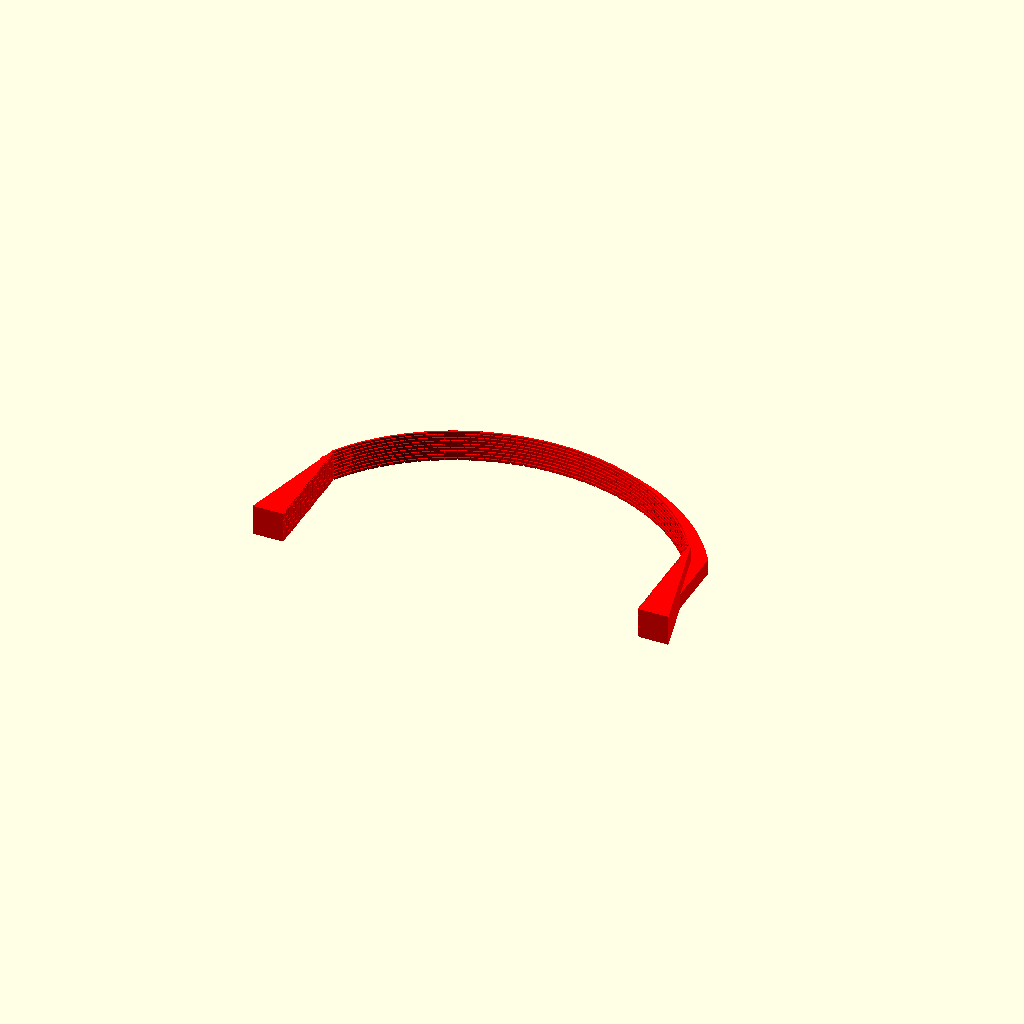
Cell 1: the model at its default parameters.
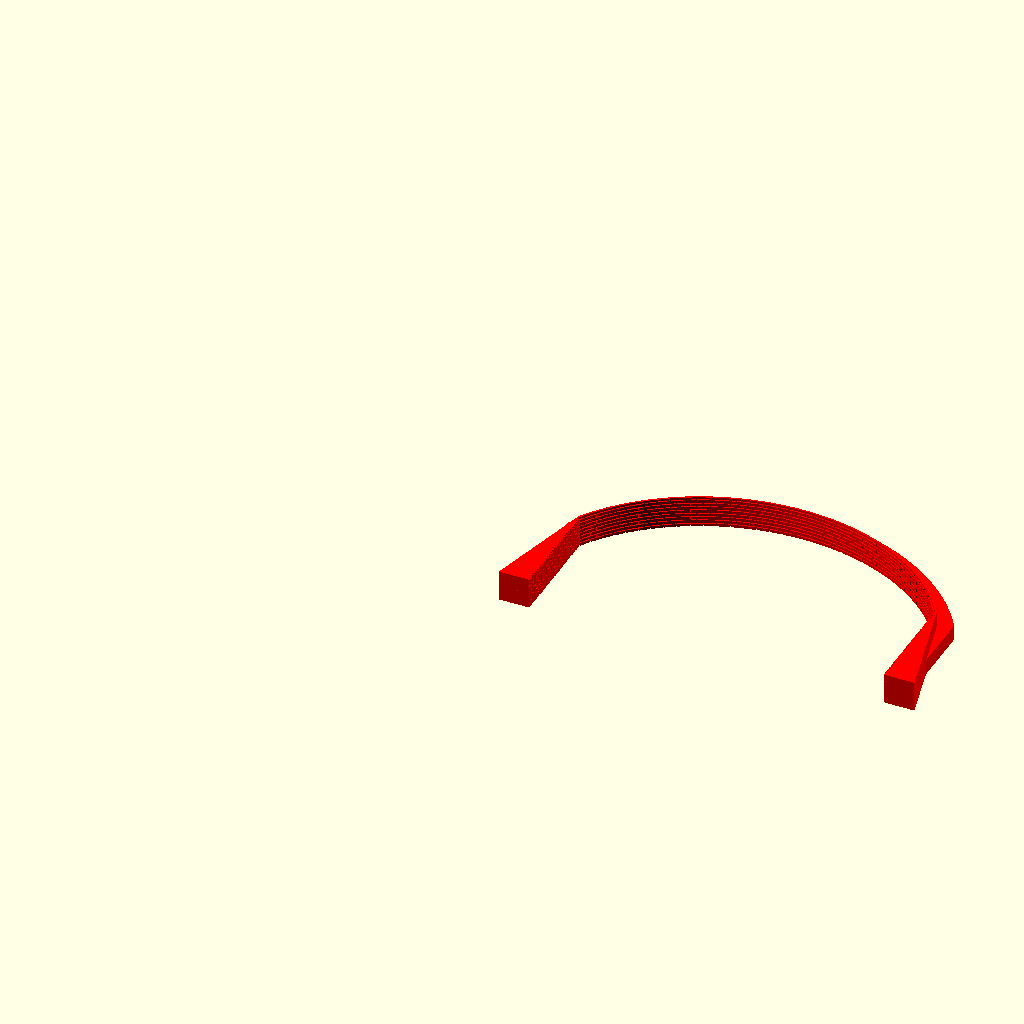
Cell 2 — platte_breite set to 320, the other parameters unchanged.
One fixed orthographic camera (rotation 55°, 0°, 25°; colour scheme Cornfield) for every cell.
Source of the model, Arkaden/20260515_160_130_gerade_bogen.scad:
$fn = 8;
// ============================================================
//  Mauerplatte mit Arkadenbogen für Modellbahn H0 (1:87)
//  Variante: 40mm senkrechter Pfeiler + 120°-Arkadenbogen
//  Gesamthöhe: 100mm
// ============================================================

// --- Hauptmaße der Platte ---
platte_breite  = 160;
platte_hoehe   = 100;
platte_tiefe   =   1;

// --- Ziegelmaße ---
ziegel_breite  =  3.5;
ziegel_hoehe   =  0.9;
fuge_breite    =  0.3;
fuge_hoehe     =  0.3;
fuge_tiefe     =  0.4;

raster_x = ziegel_breite + fuge_breite;
raster_y = ziegel_hoehe  + fuge_hoehe;

anzahl_reihen  = ceil(platte_hoehe  / raster_y) + 1;
anzahl_spalten = ceil(platte_breite / raster_x) + 2;

// --- Abschlusssteine ---
abschluss_breite     = 12;
abschluss_hoehe_soll =  6;
abschluss_y0    = round((platte_hoehe - abschluss_hoehe_soll) / raster_y) * raster_y;
abschluss_hoehe = platte_hoehe - abschluss_y0;

// ============================================================
//  Arkadenbogen-Parameter
// ============================================================

pfeiler_h_gerade = 35;    // mm  senkrechter Abschnitt der Öffnung

bogen_cx      = platte_breite / 2;
bogen_rx      =  70;      // Halbachse X
bogen_ry      =  65;      // Halbachse Y

bogen_winkel     = 120;   // Grad  Gesamtwinkel des Bogens (zentriert bei 90°)
bogen_start_deg  = (180 - bogen_winkel) / 2;  // = 30°

stein_hoehe  =  7;        // mm radialer Überstand (Steinbreite)
stein_tiefe  =  1.2;      // mm Überstand über Plattenoberfläche
fuge_grad    =  0.25;     // Grad Fugenlücke zwischen Steinen

kaempfer_b   =  8;
kaempfer_h   =  5;

delta_innen  = stein_hoehe / 2;
delta_aussen = stein_hoehe / 2;

rx_innen  = bogen_rx - delta_innen;
ry_innen  = bogen_ry - delta_innen;
rx_aussen = bogen_rx + delta_aussen;
ry_aussen = bogen_ry + delta_aussen;

oeffnung_rx = rx_innen;
oeffnung_ry = ry_innen;

// X-Positionen der senkrechten Öffnungsränder
oeffnung_x_links  = bogen_cx - oeffnung_rx * cos(bogen_start_deg);
oeffnung_x_rechts = bogen_cx + oeffnung_rx * cos(bogen_start_deg);

// Bogenmitte so legen, dass die innere Sprungkante bei pfeiler_h_gerade liegt:
//   bogen_cy + ry_innen * sin(bogen_start_deg) = pfeiler_h_gerade
bogen_cy = pfeiler_h_gerade - ry_innen * sin(bogen_start_deg);

// Kämpfer-Y: Mittellinie der Bogensteine am Sprungpunkt
kaempfer_y = bogen_cy + bogen_ry * sin(bogen_start_deg);

mit_ausschnitt = true;
bogen_segmente = 60;

// ============================================================
//  Decken-Parameter (Tunnel-Liner)
// ============================================================
decke_tiefe    = 10;  // Tunneltiefe (Steinreihen)
decke_staerke  =  1;  // Radiale Steindicke der Laibungssteine
wand_unten     = 10;  // Breite der Seitenwände am Boden (mm)
leiste_h       =  5;  // Radiale Höhe der Stabilisierungsleiste
leiste_t       =  5;  // Tiefe der Leiste in Z-Richtung

render_teil = "decke";  // "alle", "wand", "decke"


// ============================================================
//  Hilfsfunktionen
// ============================================================
function ex(w, rx) = rx * cos(w);
function ey(w, ry) = ry * sin(w);

// ============================================================
//  Modul: Gesamtöffnung 2D
//  Ursprung (0,0) = Unterkante der Öffnung (Weltkoord. Y=0)
//  rx, ry   = innere Öffnungsellipse
//  cy_local = Y-Position der Bogenmitte im Modul-KS (= bogen_cy)
//  start_deg = Bogenstartwinkel (= bogen_start_deg)
// ============================================================
module oeffnung_komplett_2d(rx, ry, cy_local, start_deg) {
    end_deg  = 180 - start_deg;
    h_spring = cy_local + ry * sin(start_deg);  // Y des Sprungpunkts

    // Senkrechter Rechteck-Teil
    translate([-rx * cos(start_deg), 0])
        square([2 * rx * cos(start_deg), h_spring]);

    // Bogensegment als Sektor (Mittelpunkt + Bogenpunkte)
    translate([0, cy_local])
        polygon(concat(
            [for (i = [0 : bogen_segmente])
                let(w = start_deg + i * (end_deg - start_deg) / bogen_segmente)
                [rx * cos(w), ry * sin(w)]],
            [[0, 0]]   // Sektormittelpunkt
        ));
}

// ============================================================
//  Modul: Arkadensteine (120°-Segment: bogen_start_deg … 180°-bogen_start_deg)
// ============================================================
module arkadensteine() {
    anzahl_steine = 51;
    w_schritt = bogen_winkel / anzahl_steine;

    for (i = [0 : anzahl_steine - 1]) {
        w_start = bogen_start_deg + i       * w_schritt + fuge_grad / 2;
        w_ende  = bogen_start_deg + (i + 1) * w_schritt - fuge_grad / 2;

        p0 = [ex(w_start, rx_innen),  ey(w_start, ry_innen)];
        p1 = [ex(w_ende,  rx_innen),  ey(w_ende,  ry_innen)];
        p2 = [ex(w_ende,  rx_aussen), ey(w_ende,  ry_aussen)];
        p3 = [ex(w_start, rx_aussen), ey(w_start, ry_aussen)];

        translate([bogen_cx, bogen_cy, platte_tiefe - fuge_tiefe - 0.01])
            linear_extrude(height = stein_tiefe + 0.01)
                polygon([p0, p1, p2, p3]);
    }

    // Schlussstein (Scheitelpunkt bei 90°)
    kopfstein_anzahl    = 3;
    kopfstein_mitte     = (anzahl_steine - 1) / 2;
    kopfstein_start_idx = kopfstein_mitte - floor(kopfstein_anzahl / 2);
    kopfstein_ende_idx  = kopfstein_mitte + floor(kopfstein_anzahl / 2);

    kw_start = bogen_start_deg + kopfstein_start_idx * w_schritt + fuge_grad / 2;
    kw_ende  = bogen_start_deg + (kopfstein_ende_idx + 1) * w_schritt - fuge_grad / 2;

    krx_aussen = bogen_rx + delta_aussen * 1.5;
    kry_aussen = bogen_ry + delta_aussen * 1.5;

    kp0 = [ex(kw_start, rx_innen),   ey(kw_start, ry_innen)];
    kp1 = [ex(kw_ende,  rx_innen),   ey(kw_ende,  ry_innen)];
    kp2 = [ex(kw_ende,  krx_aussen), ey(kw_ende,  kry_aussen)];
    kp3 = [ex(kw_start, krx_aussen), ey(kw_start, kry_aussen)];

    translate([bogen_cx, bogen_cy, platte_tiefe - fuge_tiefe - 0.01])
        linear_extrude(height = 1.5 * stein_tiefe + 0.01)
            polygon([kp0, kp1, kp2, kp3]);
}

// ============================================================
//  Modul: Kämpfersteine (am Sprungpunkt des 120°-Bogens)
// ============================================================
module kaempfersteine() {
    // Rechter Sprungpunkt (bei bogen_start_deg = 30°)
    translate([bogen_cx + bogen_rx * cos(bogen_start_deg) - kaempfer_b / 2,
               kaempfer_y,
               platte_tiefe - 0.01])
        cube([kaempfer_b, kaempfer_h, stein_tiefe + 0.01]);

    // Linker Sprungpunkt (bei 180° - bogen_start_deg = 150°)
    translate([bogen_cx - bogen_rx * cos(bogen_start_deg) - kaempfer_b / 2,
               kaempfer_y,
               platte_tiefe - 0.01])
        cube([kaempfer_b, kaempfer_h, stein_tiefe + 0.01]);
}

// ============================================================
//  Modul: Abschlusssteine
// ============================================================
module abschlusssteine() {
    raster_abs = abschluss_breite + fuge_breite;
    anzahl     = ceil(platte_breite / raster_abs);

    for (i = [0 : anzahl - 1]) {
        x0    = i * raster_abs + fuge_breite;
        x_end = min(x0 + abschluss_breite, platte_breite);

        if (x_end > x0)
            translate([x0, abschluss_y0, platte_tiefe - fuge_tiefe])
                cube([x_end - x0,
                      abschluss_hoehe,
                      2 * stein_tiefe + fuge_tiefe + 0.01]);
    }
}

// ============================================================
//  Pfeiler-Parameter
// ============================================================
pfeiler_breite   = abschluss_breite;
pfeiler_tiefe    =  6;
pfeiler_z_b      =  5;
pfeiler_z_h      =  2;
pfeiler_raster_x = pfeiler_z_b + fuge_breite;
pfeiler_raster_y = pfeiler_z_h + fuge_hoehe;

pfeiler_abschluss_y0 = kaempfer_h
    + floor((abschluss_y0 - kaempfer_h) / pfeiler_raster_y) * pfeiler_raster_y
    + pfeiler_z_h;

pfeiler_n_steine     = round((pfeiler_breite + fuge_breite) / pfeiler_raster_x);
pfeiler_z_b_adj      = (pfeiler_breite + fuge_breite) / pfeiler_n_steine - fuge_breite;
pfeiler_raster_x_adj = pfeiler_z_b_adj + fuge_breite;

// ============================================================
//  Modul: Pfeilerziegel-Reihen
// ============================================================
module pfeiler_relief(face, max_brick_y = pfeiler_abschluss_y0) {
    rx        = (face == "front") ? pfeiler_raster_x_adj : pfeiler_raster_x;
    zb        = (face == "front") ? pfeiler_z_b_adj       : pfeiler_z_b;
    p_reihen  = ceil((max_brick_y - kaempfer_h) / pfeiler_raster_y) + 1;
    span      = (face == "front") ? pfeiler_breite : pfeiler_tiefe;
    p_spalten = ceil(span / rx) + 1;

    for (reihe = [0 : p_reihen - 1]) {
        versatz = (reihe % 2 == 0) ? 0 : rx / 2;
        for (spalte = [0 : p_spalten - 1]) {
            u0 = spalte * rx - versatz;
            y0 = kaempfer_h + reihe * pfeiler_raster_y;

            u_start = max(u0, 0);
            u_ende  = min(u0 + zb, span);
            y_ende  = min(y0 + pfeiler_z_h, max_brick_y);

            if (u_ende > u_start && y_ende > y0) {
                w = u_ende - u_start;
                h = y_ende - y0;
                if (face == "front")
                    translate([u_start, y0, pfeiler_tiefe - fuge_tiefe])
                        cube([w, h, fuge_tiefe + 0.01]);
                else if (face == "right")
                    translate([pfeiler_breite - fuge_tiefe, y0, u_start])
                        cube([fuge_tiefe + 0.01, h, w]);
                else
                    translate([0, y0, u_start])
                        cube([fuge_tiefe + 0.01, h, w]);
            }
        }
    }
}

// ============================================================
//  Modul: Pfeiler
// ============================================================
module pfeiler() {
    translate([fuge_tiefe, 0, 0])
        cube([pfeiler_breite - 2 * fuge_tiefe, platte_hoehe, pfeiler_tiefe - fuge_tiefe]);

    pfeiler_relief("front");
    pfeiler_relief("right");
    pfeiler_relief("left");

    translate([0, platte_hoehe - kaempfer_h, 0])
        cube([pfeiler_breite, kaempfer_h, pfeiler_tiefe]);

    cube([pfeiler_breite, kaempfer_h, pfeiler_tiefe]);
}

// ============================================================
//  Modul: Mauerplatte
// ============================================================
module mauerplatte() {
    difference() {
        union() {
            cube([platte_breite, platte_hoehe, platte_tiefe - fuge_tiefe]);

            for (reihe = [0 : anzahl_reihen - 1]) {
                versatz = (reihe % 2 == 0) ? 0 : raster_x / 2;
                for (spalte = [0 : anzahl_spalten - 1]) {
                    x0 = spalte * raster_x - versatz;
                    y0 = reihe  * raster_y;

                    if (x0 + ziegel_breite > 0 && x0 < platte_breite &&
                        y0 + ziegel_hoehe  > 0 && y0 < platte_hoehe) {

                        x_start = max(x0, 0);
                        y_start = max(y0, 0);
                        x_ende  = min(x0 + ziegel_breite, platte_breite);
                        y_ende  = min(y0 + ziegel_hoehe,  platte_hoehe);

                        if (x_ende > x_start && y_ende > y_start)
                            translate([x_start, y_start, platte_tiefe - fuge_tiefe])
                                cube([x_ende - x_start,
                                      y_ende - y_start,
                                      fuge_tiefe + 0.01]);
                    }
                }
            }

            arkadensteine();
            //kaempfersteine();
            abschlusssteine();
        }

        if (mit_ausschnitt) {
            translate([bogen_cx, 0, -0.1])
                linear_extrude(height = platte_tiefe + stein_tiefe + 0.2)
                    oeffnung_komplett_2d(oeffnung_rx, oeffnung_ry,
                                         bogen_cy, bogen_start_deg);
        }
    }
}

// ============================================================
//  Modul: Bogenpfeiler (senkrechte Laibungssteine, Fortsetzung der Arkadensteine)
// ============================================================
module bogenpfeiler() {
    // Horizontale Breite = Projektion des radialen Überhangs am Sprungwinkel
    j_breite = stein_hoehe * cos(bogen_start_deg);

    anzahl_j = round(pfeiler_h_gerade / (stein_hoehe/2 + fuge_hoehe));
    j_raster = pfeiler_h_gerade / anzahl_j;
    j_hoehe  = j_raster - fuge_hoehe;

    for (i = [0 : anzahl_j]) {
        y0 = i * j_raster;

        translate([oeffnung_x_rechts, y0, platte_tiefe - fuge_tiefe - 0.01])
            cube([j_breite, j_hoehe, stein_tiefe + 0.01]);

        translate([oeffnung_x_links - j_breite, y0, platte_tiefe - fuge_tiefe - 0.01])
            cube([j_breite, j_hoehe, stein_tiefe + 0.01]);
    }

    // Abschlussstein am Übergang senkrecht → Bogen
    translate([oeffnung_x_rechts, pfeiler_h_gerade, platte_tiefe - fuge_tiefe - 0.01])
        cube([kaempfer_b, j_hoehe, stein_tiefe + 0.01]);

    translate([oeffnung_x_links - kaempfer_b, pfeiler_h_gerade, platte_tiefe - fuge_tiefe - 0.01])
        cube([kaempfer_b, j_hoehe, stein_tiefe + 0.01]);
}

// ============================================================
//  Modul: Innenbogen-Decke — Einzelsteine + Abschlussplatte
// ============================================================
module innenbogen_decke() {
    end_deg = 180 - bogen_start_deg;

    // Steinanzahl entlang Bogen: Bogenlänge / raster_x (identisch zur Wand)
    bogen_avg_r    = (oeffnung_rx + oeffnung_ry) / 2;
    bogen_laenge   = bogen_avg_r * bogen_winkel * PI / 180;
    n_bogen_steine = round(bogen_laenge / raster_x);
    w_schritt      = bogen_winkel / n_bogen_steine;

    // Steinreihen entlang Tunneltiefe: ziegel_hoehe + fuge_hoehe = raster_y
    n_z_reihen = floor(decke_tiefe / raster_y);

    // 1) Einzelne Bogensteine: wie arkadensteine() an der inneren Öffnungsellipse
    for (reihe = [0 : n_z_reihen - 1]) {
        z0             = reihe * raster_y;
        // versatz_stones in Steineinheiten: 0 oder 0.5
        versatz_stones = (reihe % 2 == 0) ? 0 : 0.5;

        // j läuft bis n_bogen_steine (inklusiv) damit der erste halbe Stein
        // bei versetzten Reihen am linken Rand nicht fehlt
        for (j = [0 : n_bogen_steine]) {
            w_left = bogen_start_deg + (j - versatz_stones) * w_schritt;
            ws = max(w_left + fuge_grad / 2,              bogen_start_deg);
            we = min(w_left + w_schritt - fuge_grad / 2,  end_deg);

            if (we > ws) {
                p0 = [ex(ws, oeffnung_rx),                 ey(ws, oeffnung_ry)];
                p1 = [ex(we, oeffnung_rx),                 ey(we, oeffnung_ry)];
                p2 = [ex(we, oeffnung_rx + fuge_tiefe), ey(we, oeffnung_ry + fuge_tiefe)];
                p3 = [ex(ws, oeffnung_rx + fuge_tiefe), ey(ws, oeffnung_ry + fuge_tiefe)];

                translate([bogen_cx, bogen_cy, z0])
                    linear_extrude(height = ziegel_hoehe)
                        polygon([p0, p1, p2, p3]);
            }
        }
    }

    // 3) Steine auf den senkrechten Laibungswänden (horizontale Reihen entlang Z)
    h_spring_j    = bogen_cy + oeffnung_ry * sin(bogen_start_deg);
    jamb_x_rechts = bogen_cx + oeffnung_rx * cos(bogen_start_deg);
    jamb_x_links  = bogen_cx - oeffnung_rx * cos(bogen_start_deg);

    n_y_reihen_j = floor(h_spring_j / raster_y);
    n_z_steine_j = floor(decke_tiefe / raster_x) + 1;

    for (reihe_y = [0 : n_y_reihen_j - 1]) {
        y0         = reihe_y * raster_y;
        versatz_zj = (reihe_y % 2 == 0) ? 0 : 0.5;

        for (j = [0 : n_z_steine_j]) {
            z_left = (j - versatz_zj) * raster_x;
            zs = max(z_left + fuge_breite / 2,        0);
            ze = min(z_left + raster_x - fuge_breite / 2, decke_tiefe);

            if (ze > zs) {
                translate([jamb_x_rechts, y0, zs])
                    cube([fuge_tiefe, ziegel_hoehe, ze - zs]);
                translate([jamb_x_links - fuge_tiefe, y0, zs])
                    cube([fuge_tiefe, ziegel_hoehe, ze - zs]);
            }
        }
    }

    // Gemeinsame Hilfsgrößen für Abschnitte 4 + 5
    outer_rx  = oeffnung_rx + decke_staerke;
    outer_ry  = oeffnung_ry + decke_staerke;
    outer_x_r = bogen_cx + outer_rx * cos(bogen_start_deg);
    outer_x_l = bogen_cx - outer_rx * cos(bogen_start_deg);

    // 4) Trapezförmige Seitenwände: unten wand_unten mm, oben auf Bogenbreite zuläufend
    //    Innenfläche beginnt hinter den Laibungssteinen (+ fuge_tiefe), damit diese sichtbar bleiben
    linear_extrude(height = decke_tiefe)
        polygon([
            [jamb_x_rechts + fuge_tiefe,              0],
            [jamb_x_rechts + wand_unten,              0],
            [outer_x_r,                               h_spring_j],
            [jamb_x_rechts + fuge_tiefe,              h_spring_j]
        ]);
    linear_extrude(height = decke_tiefe)
        polygon([
            [jamb_x_links - wand_unten,               0],
            [jamb_x_links - fuge_tiefe,               0],
            [jamb_x_links - fuge_tiefe,               h_spring_j],
            [outer_x_l,                               h_spring_j]
        ]);

    // 5) Umlaufende Leiste entlang der ursprünglichen Wand (Bogen + Seiten bis Y=0)
    translate([bogen_cx, 0, 0])
        linear_extrude(height = leiste_t)
            difference() {
                oeffnung_komplett_2d(
                    outer_rx + leiste_h, outer_ry + leiste_h,
                    bogen_cy, bogen_start_deg);
                oeffnung_komplett_2d(
                    outer_rx, outer_ry,
                    bogen_cy, bogen_start_deg);
            }

    // 2) Geschlossene Deckenplatte über den Steinen (am Außenradius, volle Tunneltiefe)
    translate([bogen_cx, 0, 0])
        linear_extrude(height = decke_tiefe)
            difference() {
                oeffnung_komplett_2d(
                    oeffnung_rx + decke_staerke,
                    oeffnung_ry + decke_staerke,
                    bogen_cy, bogen_start_deg);
                oeffnung_komplett_2d(
                    oeffnung_rx + fuge_tiefe,
                    oeffnung_ry + fuge_tiefe,
                    bogen_cy, bogen_start_deg);
            }
}

// ============================================================
//  Rendering
// ============================================================

if (render_teil == "wand" || render_teil == "alle") {
    mauerplatte();
    translate([-pfeiler_breite, 0, 0]) pfeiler();
    bogenpfeiler();
}
if (render_teil == "decke" || render_teil == "alle") {
    color([1,0,0]) translate([0,0,-decke_tiefe]) innenbogen_decke();
}
Customizer parameters (derived from the source; name, type, default, range or options):
platte_breite: number, default 160
platte_hoehe: number, default 100
platte_tiefe: number, default 1
ziegel_breite: number, default 3.5
ziegel_hoehe: number, default 0.9
fuge_breite: number, default 0.3
fuge_hoehe: number, default 0.3
fuge_tiefe: number, default 0.4
abschluss_breite: number, default 12
abschluss_hoehe_soll: number, default 6
pfeiler_h_gerade: number, default 35
bogen_rx: number, default 70
bogen_ry: number, default 65
bogen_winkel: number, default 120
stein_hoehe: number, default 7
stein_tiefe: number, default 1.2
fuge_grad: number, default 0.25
kaempfer_b: number, default 8
kaempfer_h: number, default 5
mit_ausschnitt: bool, default true
bogen_segmente: number, default 60
decke_tiefe: number, default 10
decke_staerke: number, default 1
wand_unten: number, default 10
leiste_h: number, default 5
leiste_t: number, default 5
render_teil: string, default "decke"
